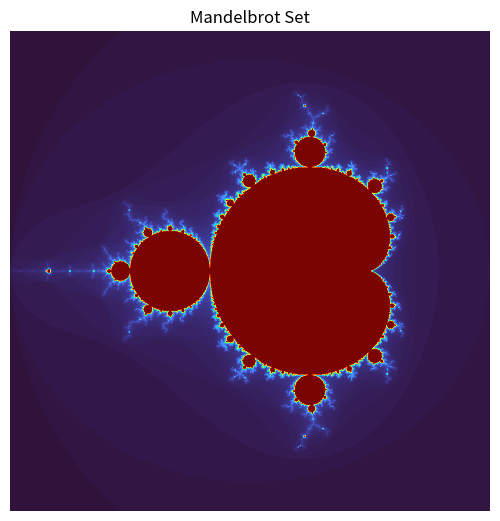

Recreate this plot in Python.
"""
MANDELBROT SET

[redacted]
"""
import sys
sys.path.append(r'c:\users\<user>\appdata\local\packages\pythonsoftwarefoundation.python.3.11_qbz5n2kfra8p0\localcache\local-packages\python311\site-packages')
import numpy as np
import matplotlib.pyplot as plt

def mandelbrot(c, max_iter):
    z = 0
    n = 0
    while abs(z) <= 2 and n < max_iter:
        z = z*z + c
        n += 1
    return n

def mandelbrot_set(xmin, xmax, ymin, ymax, width, height, max_iter):
    r1 = np.linspace(xmin, xmax, width)
    r2 = np.linspace(ymin, ymax, height)
    n3 = np.empty((width, height))
    for i in range(width):
        for j in range(height):
            n3[i, j] = mandelbrot(r1[i] + 1j*r2[j], max_iter)
    return (r1, r2, n3)

xmin, xmax, ymin, ymax = -2.0, 1.0, -1.5, 1.5
width, height = 1000, 1000
max_iter = 256

r1, r2, n3 = mandelbrot_set(xmin, xmax, ymin, ymax, width, height, max_iter)


plt.axis("off")
plt.subplots_adjust(bottom=0.0, top=1.0, left=0.0, right=1.0)
plt.imshow(n3.T, extent=[xmin, xmax, ymin, ymax], cmap='turbo')
#plt.colorbar()
plt.title("Mandelbrot Set")
plt.show()
